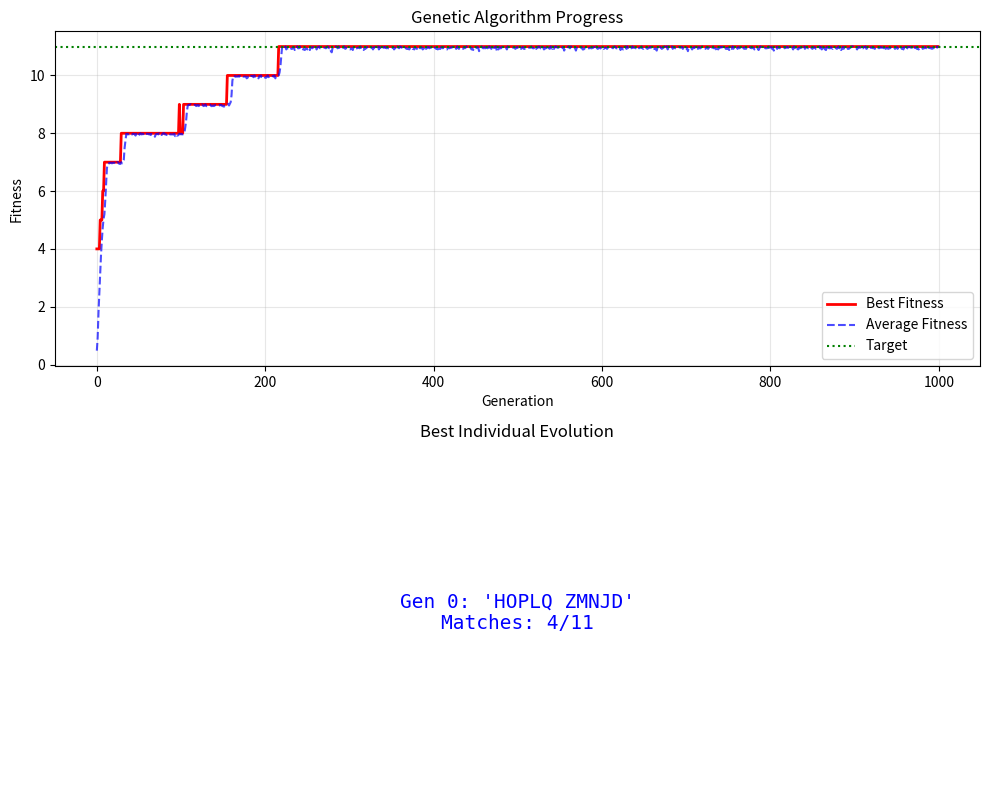

Recreate this plot in Python.
import random
import matplotlib.pyplot as plt
from matplotlib.animation import FuncAnimation

TARGET = "HELLO WORLD"
GENE_POOL = "ABCDEFGHIJKLMNOPQRSTUVWXYZ "  # Letters + space
POP_SIZE = 50
MUTATION_RATE = 0.05
GENERATIONS = 1000

def create_individual():
    return ''.join(random.choice(GENE_POOL) for _ in range(len(TARGET)))

def fitness(individual):
    """Count how many characters match the target"""
    return sum(1 for i, t in zip(individual, TARGET) if i == t)

def select_parent(population, fitnesses):
    """Tournament selection"""
    tournament = random.sample(list(zip(population, fitnesses)), 3)
    return max(tournament, key=lambda x: x[1])[0]

def crossover(parent1, parent2):
    """Single point crossover"""
    point = random.randint(1, len(TARGET)-1)
    return parent1[:point] + parent2[point:]

def mutate(individual):
    """Randomly change one character"""
    if random.random() < MUTATION_RATE:
        idx = random.randint(0, len(TARGET)-1)
        individual = list(individual)
        individual[idx] = random.choice(GENE_POOL)
        return ''.join(individual)
    return individual

population = [create_individual() for _ in range(POP_SIZE)]
best_fitness_history = []
avg_fitness_history = []
best_individuals = []

for gen in range(GENERATIONS):
    fitnesses = [fitness(ind) for ind in population]
    best_idx = max(range(POP_SIZE), key=lambda i: fitnesses[i])
    best_individual = population[best_idx]
    best_fitness = fitnesses[best_idx]

    best_fitness_history.append(best_fitness)
    avg_fitness_history.append(sum(fitnesses)/POP_SIZE)
    best_individuals.append(best_individual)

    new_population = []
    for _ in range(POP_SIZE//2):
        parent1 = select_parent(population, fitnesses)
        parent2 = select_parent(population, fitnesses)
        child1 = mutate(crossover(parent1, parent2))
        child2 = mutate(crossover(parent2, parent1))
        new_population.extend([child1, child2])

    population = new_population[:POP_SIZE]

    if gen % 20 == 0 or best_fitness == len(TARGET):
        print(f"Gen {gen:3d}: '{best_individual}' (fitness: {best_fitness}/{len(TARGET)})")

fig, (ax1, ax2) = plt.subplots(2, 1, figsize=(10, 8))

ax1.plot(best_fitness_history, 'r-', label='Best Fitness', linewidth=2)
ax1.plot(avg_fitness_history, 'b--', label='Average Fitness', alpha=0.7)
ax1.axhline(y=len(TARGET), color='g', linestyle=':', label='Target')
ax1.set_xlabel('Generation')
ax1.set_ylabel('Fitness')
ax1.set_title('Genetic Algorithm Progress')
ax1.legend()
ax1.grid(True, alpha=0.3)

text_display = ax2.text(0.5, 0.5, '', ha='center', va='center', 
                        fontsize=14, fontfamily='monospace')
ax2.axis('off')
ax2.set_title('Best Individual Evolution')

def animate(frame):
    if frame < len(best_individuals):
        display_text = f"Gen {frame}: '{best_individuals[frame]}'\n"
        display_text += f"Matches: {best_fitness_history[frame]}/{len(TARGET)}"
        text_display.set_text(display_text)

        matches = best_fitness_history[frame]
        color = 'green' if matches == len(TARGET) else 'blue'
        text_display.set_color(color)
    return text_display,

ani = FuncAnimation(fig, animate, frames=range(len(best_individuals)), 
                    interval=50, blit=True, repeat=False)

plt.tight_layout()

print(f"\n🎉 Final Result: '{best_individuals[-1]}'")
print(f"   Fitness: {best_fitness_history[-1]}/{len(TARGET)}")

plt.show()
